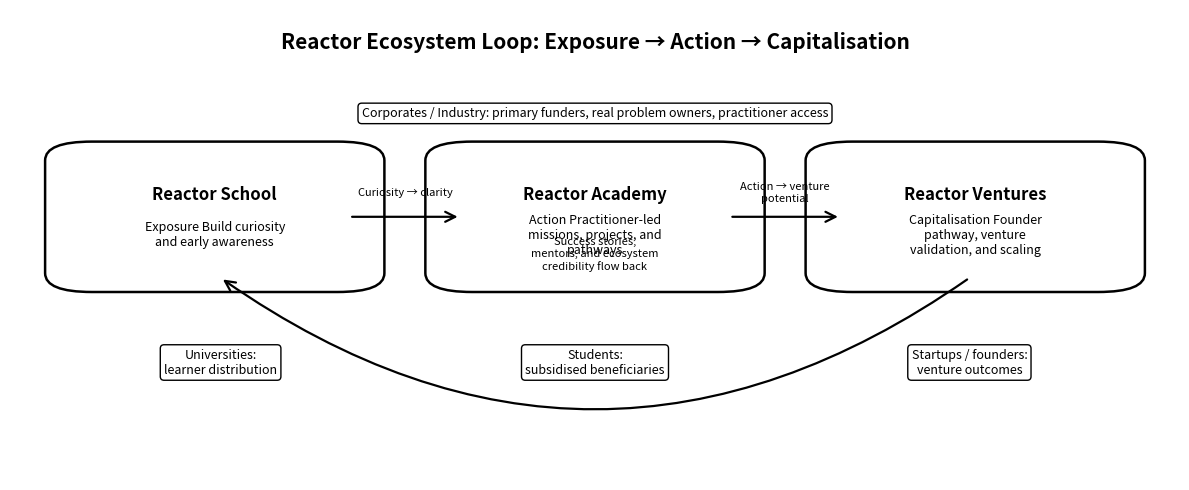

This figure's Python source:
import matplotlib.pyplot as plt
from matplotlib.patches import FancyBboxPatch, FancyArrowPatch
import textwrap


def wrap_text(text, width=24):
    return "\n".join(textwrap.wrap(text, width=width))


def add_box(ax, x, y, w, h, title, body):
    box = FancyBboxPatch(
        (x, y),
        w,
        h,
        boxstyle="round,pad=0.03,rounding_size=0.04",
        linewidth=1.8,
        edgecolor="black",
        facecolor="white"
    )
    ax.add_patch(box)

    ax.text(
        x + w / 2,
        y + h * 0.68,
        title,
        ha="center",
        va="center",
        fontsize=12,
        fontweight="bold"
    )

    ax.text(
        x + w / 2,
        y + h * 0.35,
        wrap_text(body, 24),
        ha="center",
        va="center",
        fontsize=9
    )


def add_arrow(ax, x1, y1, x2, y2, label=None, curve=0):
    arrow = FancyArrowPatch(
        (x1, y1),
        (x2, y2),
        arrowstyle="->",
        mutation_scale=18,
        linewidth=1.6,
        color="black",
        connectionstyle=f"arc3,rad={curve}"
    )
    ax.add_patch(arrow)

    if label:
        ax.text(
            (x1 + x2) / 2,
            (y1 + y2) / 2 + 0.05,
            wrap_text(label, 22),
            ha="center",
            va="center",
            fontsize=8
        )


fig, ax = plt.subplots(figsize=(12, 5))
ax.set_xlim(0, 1)
ax.set_ylim(0, 1)
ax.axis("off")

# Title
ax.text(
    0.5,
    0.93,
    "Reactor Ecosystem Loop: Exposure → Action → Capitalisation",
    ha="center",
    va="center",
    fontsize=15,
    fontweight="bold"
)

# Main three boxes
add_box(
    ax,
    0.06,
    0.43,
    0.23,
    0.26,
    "Reactor School",
    "Exposure\nBuild curiosity and early awareness"
)

add_box(
    ax,
    0.385,
    0.43,
    0.23,
    0.26,
    "Reactor Academy",
    "Action\nPractitioner-led missions, projects, and pathways"
)

add_box(
    ax,
    0.71,
    0.43,
    0.23,
    0.26,
    "Reactor Ventures",
    "Capitalisation\nFounder pathway, venture validation, and scaling"
)

# Main arrows
add_arrow(
    ax,
    0.29,
    0.56,
    0.385,
    0.56,
    "Curiosity → clarity"
)

add_arrow(
    ax,
    0.615,
    0.56,
    0.71,
    0.56,
    "Action → venture potential"
)

# Loop arrow from Ventures back to ecosystem
add_arrow(
    ax,
    0.82,
    0.43,
    0.18,
    0.43,
    "Success stories, mentors, and ecosystem credibility flow back",
    curve=-0.35
)

# Stakeholder labels
ax.text(
    0.50,
    0.78,
    "Corporates / Industry: primary funders, real problem owners, practitioner access",
    ha="center",
    va="center",
    fontsize=9,
    bbox=dict(boxstyle="round,pad=0.3", facecolor="white", edgecolor="black")
)

ax.text(
    0.18,
    0.25,
    "Universities:\nlearner distribution",
    ha="center",
    va="center",
    fontsize=9,
    bbox=dict(boxstyle="round,pad=0.3", facecolor="white", edgecolor="black")
)

ax.text(
    0.50,
    0.25,
    "Students:\nsubsidised beneficiaries",
    ha="center",
    va="center",
    fontsize=9,
    bbox=dict(boxstyle="round,pad=0.3", facecolor="white", edgecolor="black")
)

ax.text(
    0.82,
    0.25,
    "Startups / founders:\nventure outcomes",
    ha="center",
    va="center",
    fontsize=9,
    bbox=dict(boxstyle="round,pad=0.3", facecolor="white", edgecolor="black")
)

plt.tight_layout()
plt.savefig("reactor_ecosystem_loop.png", dpi=300, bbox_inches="tight")
plt.close()

print("Saved as reactor_ecosystem_loop.png")
